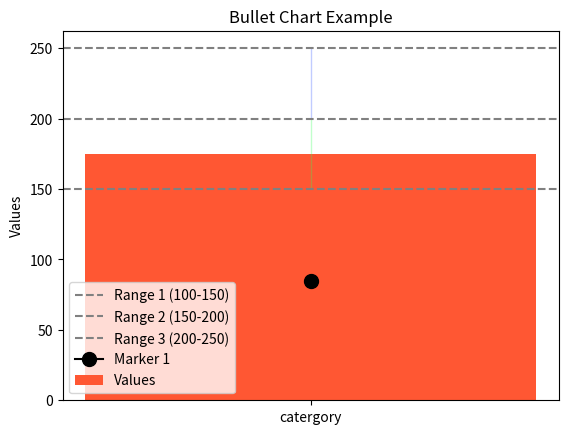

Here is the Python script that generated this plot:
import matplotlib.pyplot as plt
import numpy as np

categories =['catergory']
values = [175]
colors = ['#FF5733', '#33FF57', '#3357FF', '#F0E68C']
ranges = [100, 150, 200, 250]
markers =[85]
fig, ax = plt.subplots()
ax.bar(categories, values, color=colors, width=0.4, label='Values')
for i, (low, high) in enumerate(zip(ranges[:-1], ranges[1:])):
    ax.axhline(y=high, color='gray', linestyle='--', label=f'Range {i+1} ({low}-{high})')
    ax.fill_between(categories, low, high, color=colors[i], alpha=0.3)
for i, marker in enumerate(markers):
    ax.plot(categories, [marker], marker='o', color='black', markersize=10, label=f'Marker {i+1}')
ax.set_title('Bullet Chart Example')
ax.set_ylabel('Values')
ax.legend()
plt.show()  

# This code creates a bullet chart using matplotlib, displaying categories, values, ranges, and markers.
# The chart includes horizontal lines for ranges and markers for specific values.
# The colors and styles can be customized as needed.    
# Note: Ensure you have matplotlib and numpy installed in your Python environment to run this code.